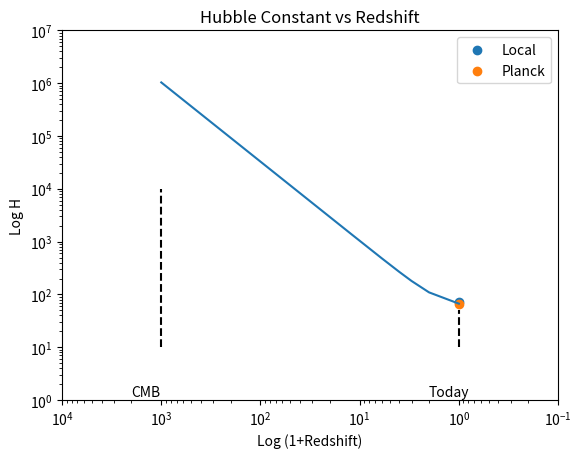

The matplotlib source for this figure: (Note: this script raises an exception after producing the figure.)
import numpy as np
import matplotlib.pyplot as plt

opz=np.linspace(1, 1000, 1000)
Om = 0.24
Ol = 0.76
H0 = 67.0
H = H0 * np.sqrt(Om * opz*opz*opz + Ol)
print(opz[0],H[0])

plt.figure()
plt.plot(opz, H)
plt.scatter(1.0, 72, label="Local" )
plt.scatter(1.0, 67, label="Planck")
plt.plot([1000,1000], [10,10000], ls='--', color = 'k')
plt.plot([1,1], [10,50], ls='--', color = 'k')
plt.xlim(10000, 0.1)
plt.ylim(1.0, 1.0E7)
plt.yscale('log')
plt.xscale('log')
plt.title("Hubble Constant vs Redshift")
plt.xlabel("Log (1+Redshift)")
plt.ylabel("Log H")
plt.legend()
plt.text(2000, 1.2,"CMB")
plt.text(2.0,1.2,"Today")
plt.savefig("/Users/<user>/Desktop/Hubble_vs_Time.pdf")

